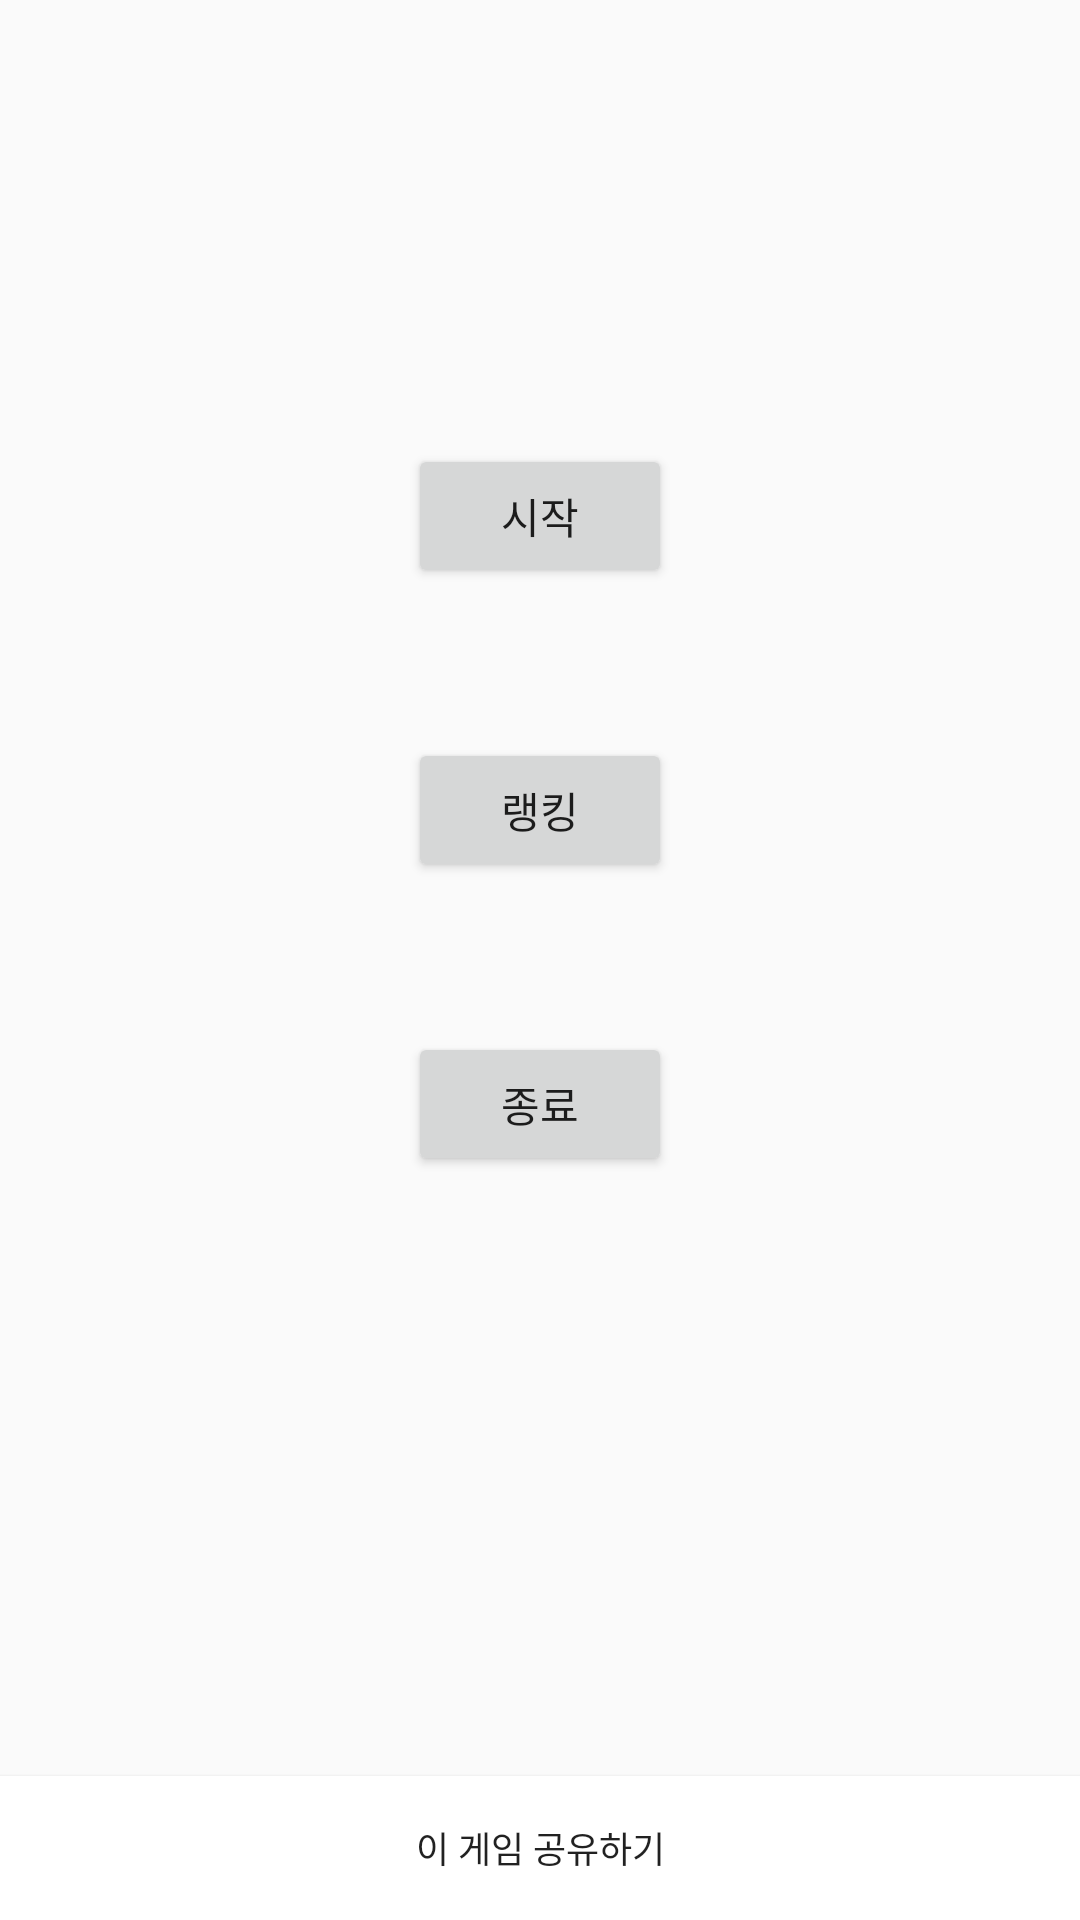

This screen was rendered from an Android layout file. Write that file and the resources it references.
<!-- AndroidManifest.xml: application theme AppTheme -->
<!-- res/layout/activity_mainmenu.xml -->
<?xml version="1.0" encoding="utf-8"?>
<LinearLayout xmlns:android="http://schemas.android.com/apk/res/android"
    xmlns:app="http://schemas.android.com/apk/res-auto"
    xmlns:tools="http://schemas.android.com/tools"
    android:layout_width="match_parent"
    android:layout_height="match_parent"
    android:gravity="bottom"
    android:orientation="vertical">

    <Button
        android:id="@+id/Start"
        android:layout_width="wrap_content"
        android:layout_height="wrap_content"
        android:layout_gravity="center"
        android:layout_marginBottom="50sp"
        android:text="@string/start" />

    <Button
        android:id="@+id/Rank"
        android:layout_width="wrap_content"
        android:layout_height="wrap_content"
        android:layout_gravity="center"
        android:layout_marginBottom="50sp"
        android:text="@string/rank" />

    <Button
        android:id="@+id/Exit"
        android:layout_width="wrap_content"
        android:layout_height="wrap_content"
        android:layout_gravity="center"
        android:layout_marginBottom="200sp"
        android:text="@string/exit" />

    <Button
        android:id="@+id/share"
        android:layout_width="match_parent"
        android:layout_height="wrap_content"
        android:layout_gravity="bottom"
        android:background="#FFFFFF"
        android:text="@string/share"
        android:textSize="12sp" />

</LinearLayout>
<!-- resources referenced by this layout -->
<resources>
  <string name="exit">종료</string>
  <string name="rank">랭킹</string>
  <string name="share">이 게임 공유하기</string>
  <string name="start">시작</string>
  <style name="AppTheme" parent="Theme.AppCompat.Light.DarkActionBar">
          
          <item name="colorPrimary">@color/colorPrimary</item>
          <item name="colorPrimaryDark">@color/colorPrimaryDark</item>
          <item name="colorAccent">@color/colorAccent</item>
      </style>
  <color name="colorPrimary">#6200EE</color>
  <color name="colorPrimaryDark">#3700B3</color>
  <color name="colorAccent">#03DAC5</color>
</resources>
